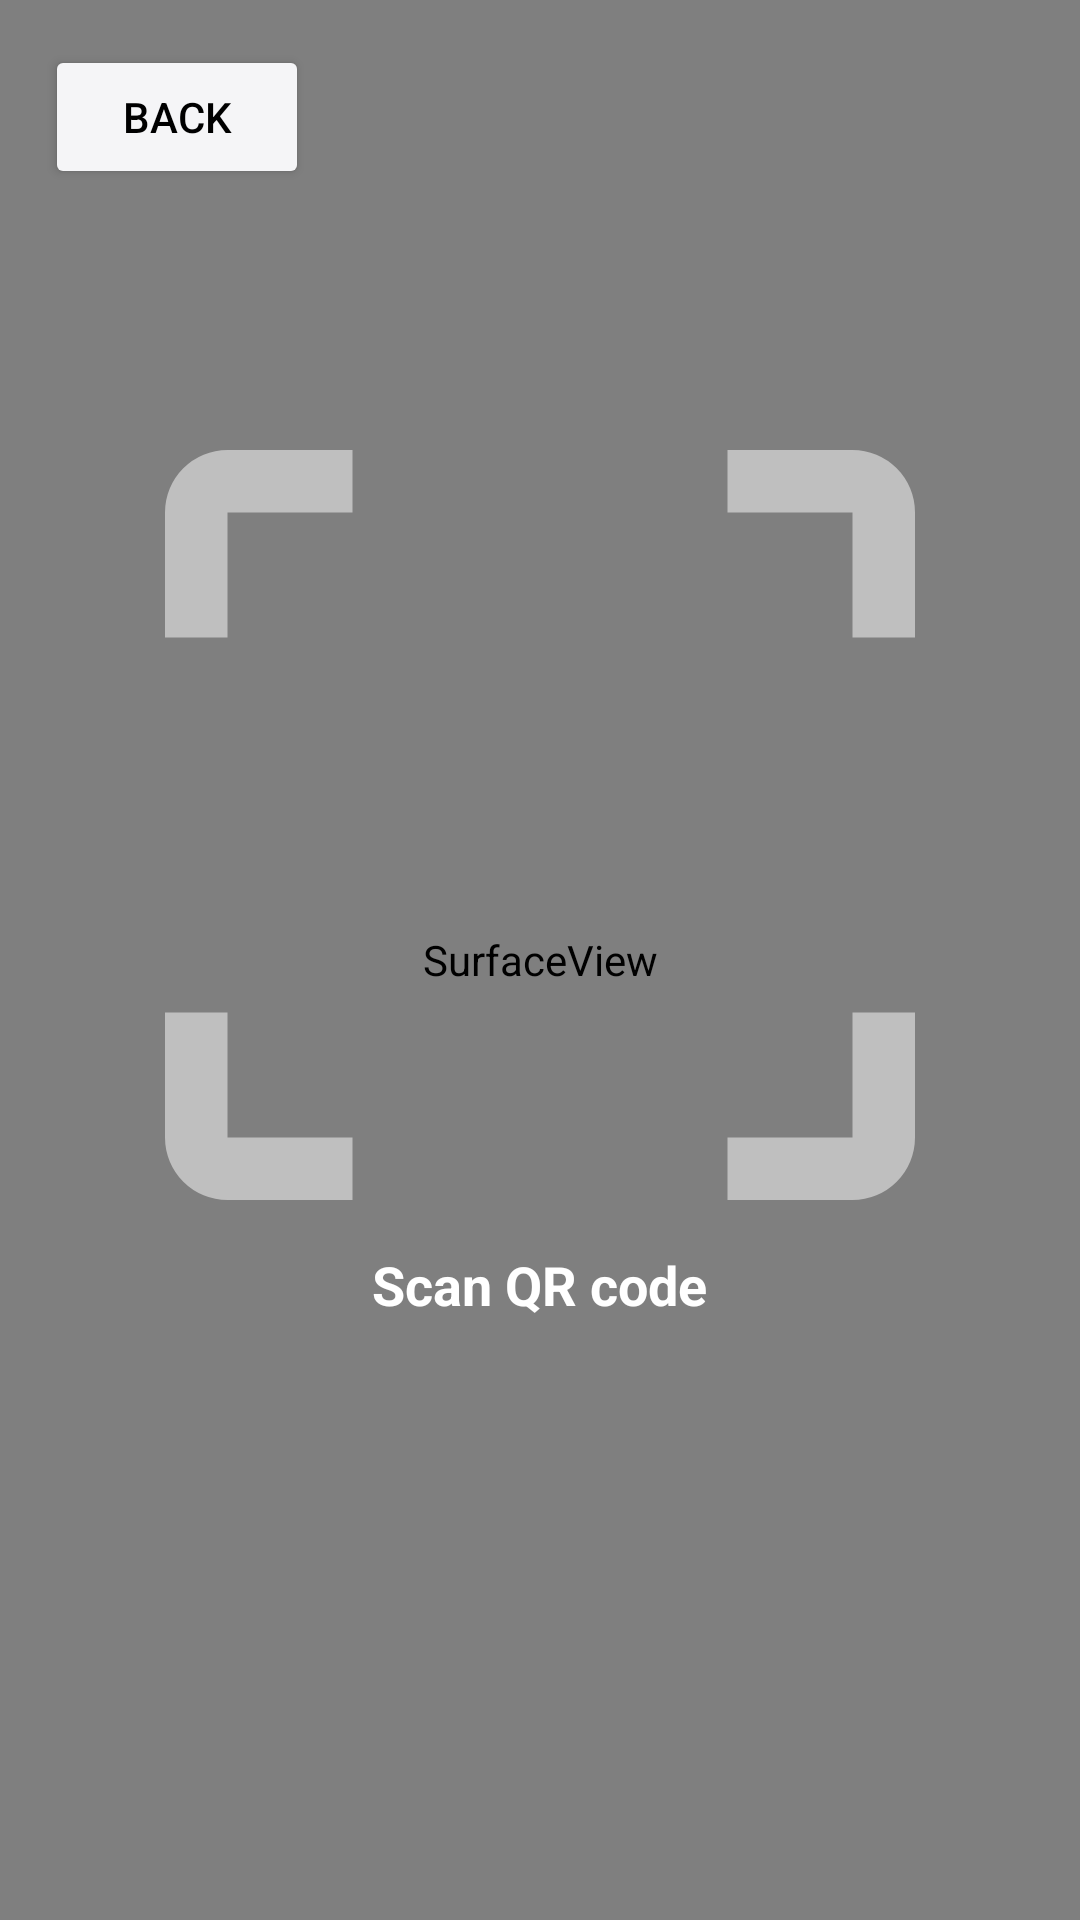

The Android layout XML behind this screen, and the referenced resources:
<!-- AndroidManifest.xml: application theme Theme.OfflineUPI -->
<!-- res/layout/activity_scan_qractivity.xml -->
<?xml version="1.0" encoding="utf-8"?>
<RelativeLayout xmlns:android="http://schemas.android.com/apk/res/android"
    xmlns:app="http://schemas.android.com/apk/res-auto"
    xmlns:tools="http://schemas.android.com/tools"
    android:layout_width="match_parent"
    android:layout_height="match_parent"
    tools:context=".ScanQRActivity">

    
    <SurfaceView
        android:id="@+id/surfaceView"
        android:layout_width="match_parent"
        android:layout_height="match_parent"
        android:layout_alignParentStart="true"
        android:layout_centerVertical="true" />

    
    <TextView
        android:id="@+id/txtBarcodeValue"
        android:layout_width="wrap_content"
        android:layout_height="wrap_content"
        android:layout_alignParentTop="true"
        android:layout_marginStart="20dp"
        android:text="Qr code not found"
        android:textColor="@android:color/white"
        android:textSize="20sp"
        android:visibility="invisible" />

    
    <View
        android:id="@+id/viewBlur"
        android:layout_width="match_parent"
        android:layout_height="match_parent" />

    
    <ImageView
        android:id="@+id/qrScanBox"
        android:layout_width="250dp"
        android:layout_height="250dp"
        android:layout_marginTop="150dp"
        android:layout_centerHorizontal="true"
        android:background="@drawable/border_square"
        android:contentDescription="@null" />

    
    <TextView
        android:id="@+id/txtScanQrCode"
        android:layout_width="wrap_content"
        android:layout_height="wrap_content"
        android:layout_below="@id/qrScanBox"
        android:layout_centerHorizontal="true"
        android:layout_marginTop="16dp"
        android:text="@string/scan_qr_code"
        android:textColor="@android:color/white"
        android:textSize="18sp"
        android:textStyle="bold" />

    
    <Button
        android:id="@+id/btnBack"
        android:layout_width="wrap_content"
        android:layout_height="wrap_content"
        android:layout_marginStart="15dp"
        android:layout_marginTop="15dp"
        android:textColor="@color/black"
        android:backgroundTint="@color/white"
        android:text="@string/back" />

</RelativeLayout>
<!-- resources referenced by this layout -->
<resources>
  <color name="black">#000000</color>
  <color name="white">#F5F5F7</color>
  <!-- drawable border_square (drawable) -->
  <vector xmlns:android="http://schemas.android.com/apk/res/android"
      android:height="24dp"
      android:width="24dp"
      android:viewportWidth="24"
      android:viewportHeight="24">
      <path android:fillColor="#80FFFFFF"
          android:pathData="M4,6H13H11V6M2,2V6H0V2A2,2 0 0,1 2,0H6V2H2M22,0A2,2 0 0,1 24,2V6H22V2H18V0H22M2,18V22H6V24H2A2,2 0 0,1 0,22V18H2M22,22V18H24V22A2,2 0 0,1 22,24H18V22H22Z" />
  </vector>
  <string name="back">Back</string>
  <string name="scan_qr_code">Scan QR code</string>
  <style name="Theme.OfflineUPI" parent="Base.Theme.OfflineUPI" />
  <style name="Base.Theme.OfflineUPI" parent="Theme.Material3.Light.NoActionBar">
          
          
  
      </style>
</resources>
